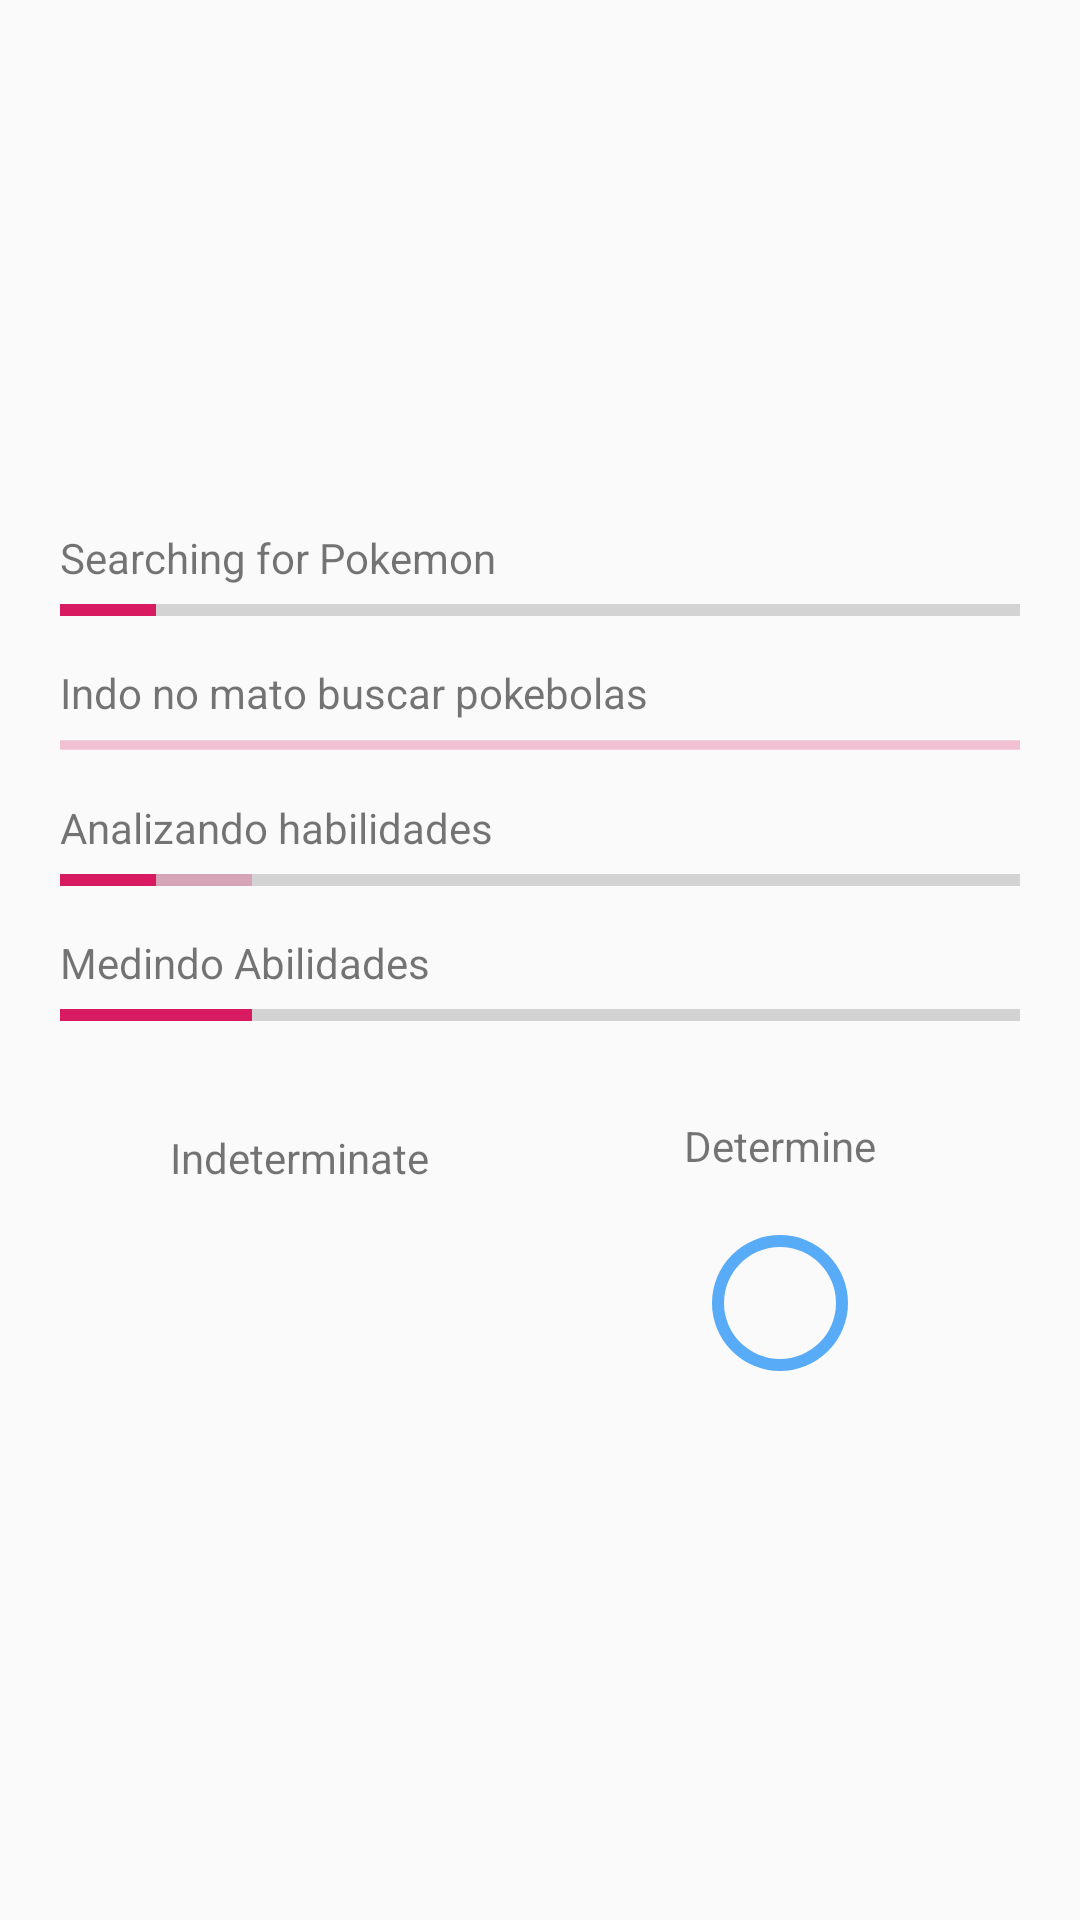

This screen was rendered from an Android layout file. Write that file and the resources it references.
<!-- AndroidManifest.xml: application theme AppTheme -->
<!-- res/layout/loading_layout.xml -->
<?xml version="1.0" encoding="utf-8"?>
    <LinearLayout
    xmlns:android="http://schemas.android.com/apk/res/android"
        android:layout_width="match_parent"
        android:layout_height="match_parent"
        android:gravity="center"
        android:orientation="vertical"
        android:padding="@dimen/spacing_large">

        <LinearLayout
            android:layout_width="match_parent"
            android:layout_height="wrap_content"
            android:layout_margin="@dimen/spacing_medium"
            android:orientation="vertical">

            <TextView
                android:layout_width="wrap_content"
                android:layout_height="wrap_content"
                android:text="Searching for Pokemon" />

            <ProgressBar
                android:id="@+id/progress_determinate"
                style="@style/Widget.AppCompat.ProgressBar.Horizontal"
                android:layout_width="match_parent"
                android:layout_height="wrap_content"
                android:indeterminate="false"
                android:max="100"
                android:progress="10" />

        </LinearLayout>

        <LinearLayout
            android:layout_width="match_parent"
            android:layout_height="wrap_content"
            android:layout_margin="@dimen/spacing_medium"
            android:orientation="vertical">

            <TextView
                android:layout_width="wrap_content"
                android:layout_height="wrap_content"
                android:text="Indo no mato buscar pokebolas " />

            <ProgressBar
                android:id="@+id/progress_indeterminate"
                style="@style/Widget.AppCompat.ProgressBar.Horizontal"
                android:layout_width="match_parent"
                android:layout_height="wrap_content"
                android:indeterminate="true" />

        </LinearLayout>

        <LinearLayout
            android:layout_width="match_parent"
            android:layout_height="wrap_content"
            android:layout_margin="@dimen/spacing_medium"
            android:orientation="vertical">

            <TextView
                android:layout_width="wrap_content"
                android:layout_height="wrap_content"
                android:text="Analizando habilidades" />

            <ProgressBar
                android:id="@+id/progress_buffered"
                style="@style/Widget.AppCompat.ProgressBar.Horizontal"
                android:layout_width="match_parent"
                android:layout_height="wrap_content"
                android:indeterminate="false"
                android:max="100"
                android:progress="10"
                android:secondaryProgress="20" />

        </LinearLayout>

        <LinearLayout
            android:layout_width="match_parent"
            android:layout_height="wrap_content"
            android:layout_margin="@dimen/spacing_medium"
            android:orientation="vertical">

            <TextView
                android:layout_width="wrap_content"
                android:layout_height="wrap_content"
                android:text="Medindo Abilidades" />

            <ProgressBar
                android:id="@+id/progress_indeterminate_determinate"
                style="@style/Widget.AppCompat.ProgressBar.Horizontal"
                android:layout_width="match_parent"
                android:layout_height="wrap_content"
                android:indeterminate="false"
                android:max="100"
                android:progress="20" />

        </LinearLayout>

        <LinearLayout
            android:layout_width="match_parent"
            android:layout_height="wrap_content"
            android:layout_margin="@dimen/spacing_medium"
            android:orientation="horizontal">

            <LinearLayout
                android:layout_width="0dp"
                android:layout_height="wrap_content"
                android:layout_margin="@dimen/spacing_medium"
                android:layout_weight="1"
                android:gravity="center"
                android:orientation="vertical">

                <TextView
                    android:layout_width="wrap_content"
                    android:layout_height="wrap_content"
                    android:layout_margin="@dimen/spacing_large"
                    android:text="Indeterminate" />

                <ProgressBar
                    style="@style/Widget.AppCompat.ProgressBar"
                    android:layout_width="match_parent"
                    android:layout_height="wrap_content"
                    android:indeterminate="true"
                    android:progressDrawable="@drawable/circular_progress_bar" />

            </LinearLayout>

            <LinearLayout
                android:layout_width="0dp"
                android:layout_height="match_parent"
                android:layout_margin="@dimen/spacing_medium"
                android:layout_weight="1"
                android:gravity="center"
                android:orientation="vertical">

                <TextView
                    android:layout_width="wrap_content"
                    android:layout_height="wrap_content"
                    android:layout_margin="@dimen/spacing_large"
                    android:text="Determine" />

                <ProgressBar
                    android:id="@+id/progress_indeterminate_circular"
                    style="@style/Widget.AppCompat.ProgressBar.Horizontal"
                    android:layout_width="?attr/actionBarSize"
                    android:layout_height="?attr/actionBarSize"
                    android:background="@drawable/circle_shape"
                    android:indeterminate="false"
                    android:max="100"
                    android:progress="0"
                    android:progressDrawable="@drawable/circular_progress_bar" />

            </LinearLayout>

        </LinearLayout>

    </LinearLayout>
<!-- resources referenced by this layout -->
<resources>
  <dimen name="spacing_large">15dp</dimen>
  <dimen name="spacing_medium">5dp</dimen>
  <!-- drawable circle_shape (drawable) -->
  <?xml version="1.0" encoding="utf-8"?>
  
  <shape xmlns:android="http://schemas.android.com/apk/res/android"
      android:shape="ring"
      android:thickness="4dp"
      android:useLevel="false">
  
      <solid android:color="@color/lightBlue" />
  
  </shape>
  <style name="AppTheme" parent="Theme.AppCompat.Light.DarkActionBar">
          
          <item name="colorPrimary">@color/colorPrimary</item>
          <item name="colorPrimaryDark">@color/colorPrimaryDark</item>
          <item name="colorAccent">@color/colorAccent</item>
      </style>
  <color name="lightBlue">#58ABF6</color>
  <color name="colorPrimary">#008577</color>
  <color name="colorPrimaryDark">#00574B</color>
  <color name="colorAccent">#D81B60</color>
</resources>
